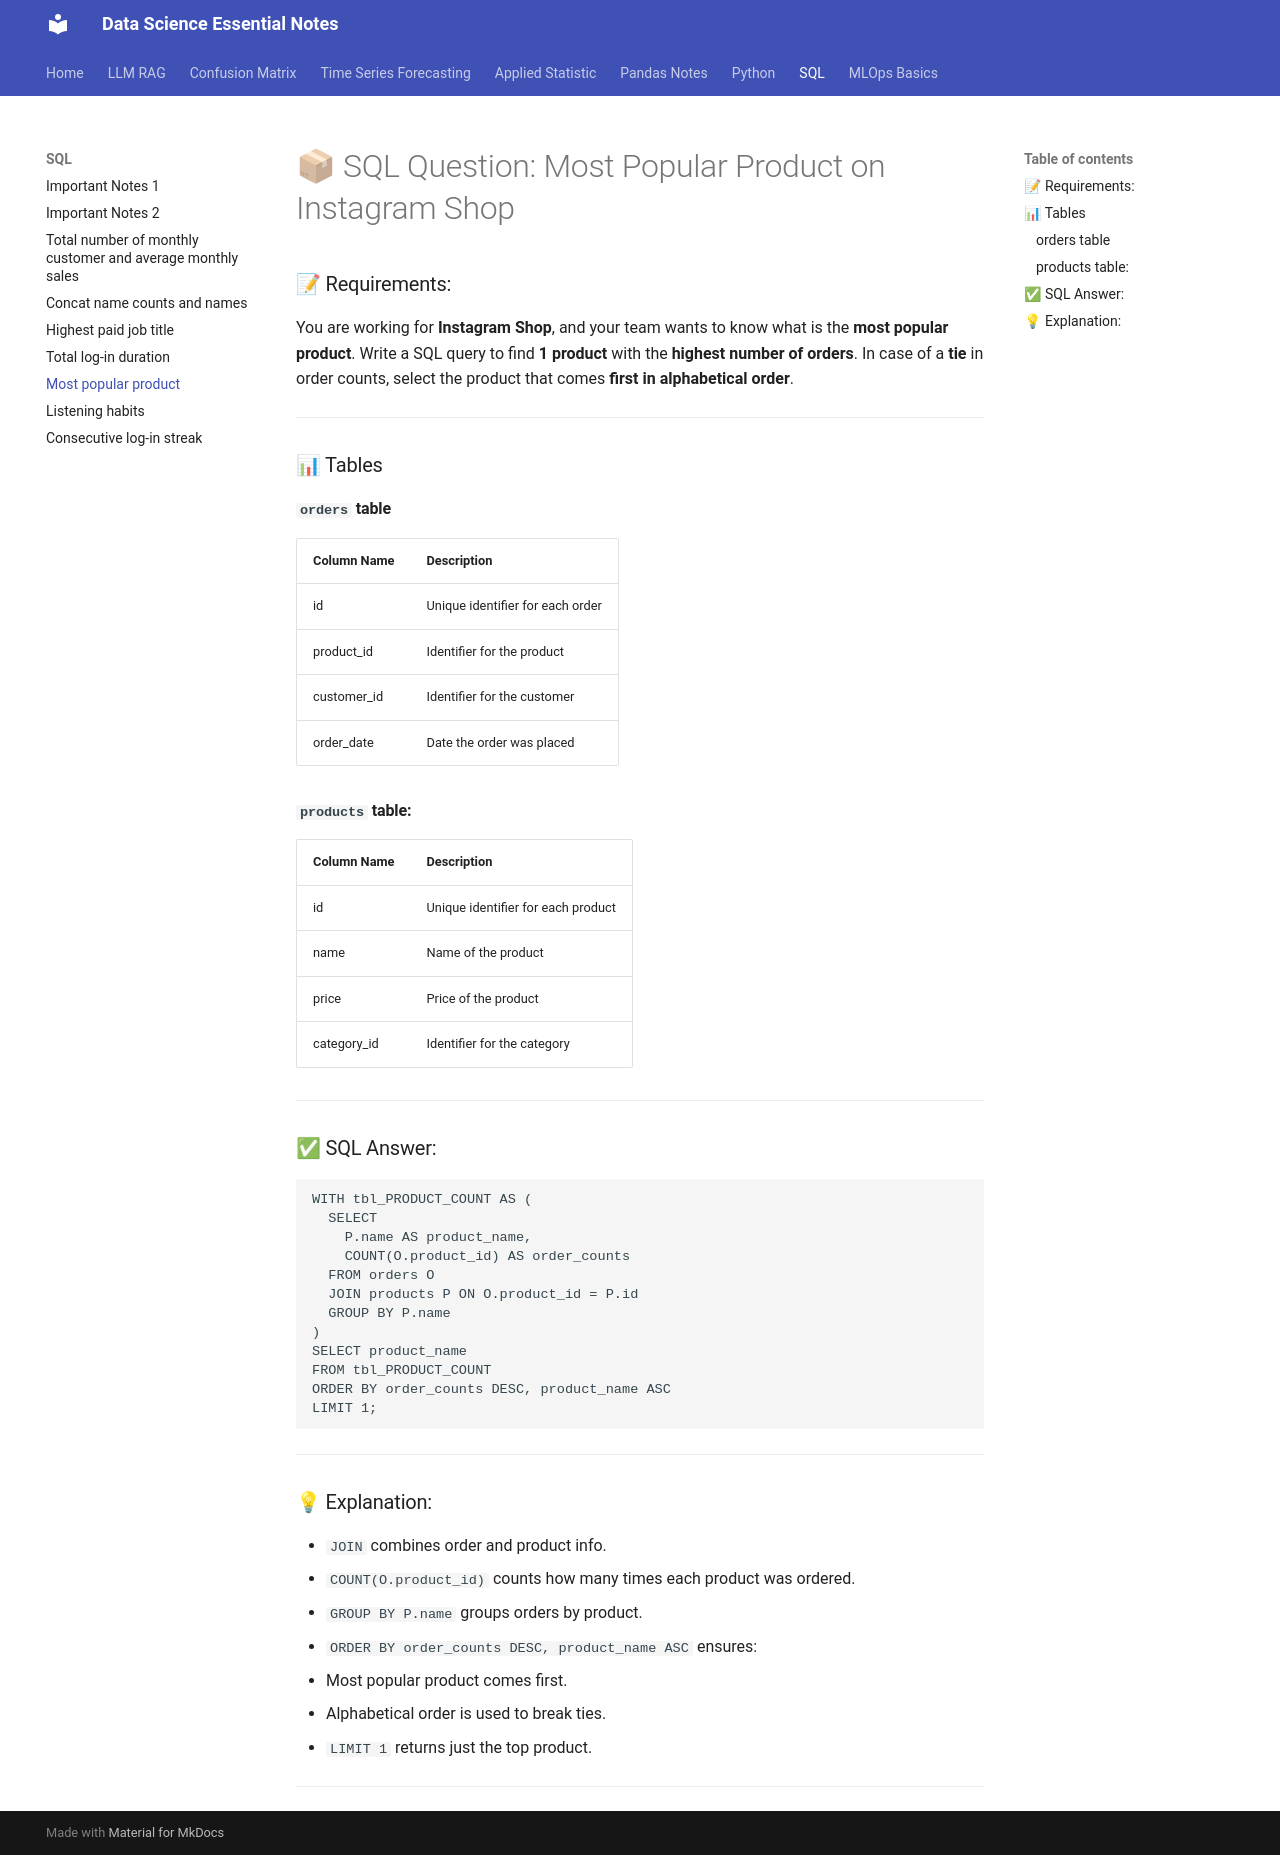

repository: EliasReaz/datascience-notes · page: SQL/most_popular_product/index.html · generator: mkdocs

# 📦 SQL Question: Most Popular Product on Instagram Shop


### 📝 Requirements:

You are working for **Instagram Shop**, and your team wants to know what is the **most popular product**. Write a SQL query to find **1 product** with the **highest number of orders**. In case of a **tie** in order counts, select the product that comes **first in alphabetical order**.

---

### 📊 Tables

#### `orders` table

| Column Name  | Description                      |
| ------------ | -------------------------------- |
| id           | Unique identifier for each order |
| product\_id  | Identifier for the product       |
| customer\_id | Identifier for the customer      |
| order\_date  | Date the order was placed        |

#### `products` table:

| Column Name  | Description                        |
| ------------ | ---------------------------------- |
| id           | Unique identifier for each product |
| name         | Name of the product                |
| price        | Price of the product               |
| category\_id | Identifier for the category        |

---

### ✅ SQL Answer:

```sql
WITH tbl_PRODUCT_COUNT AS (
  SELECT 
    P.name AS product_name, 
    COUNT(O.product_id) AS order_counts
  FROM orders O 
  JOIN products P ON O.product_id = P.id
  GROUP BY P.name
)
SELECT product_name
FROM tbl_PRODUCT_COUNT
ORDER BY order_counts DESC, product_name ASC
LIMIT 1;
```

---

### 💡 Explanation:

* `JOIN` combines order and product info.
* `COUNT(O.product_id)` counts how many times each product was ordered.
* `GROUP BY P.name` groups orders by product.
* `ORDER BY order_counts DESC, product_name ASC` ensures:

  * Most popular product comes first.
  * Alphabetical order is used to break ties.
* `LIMIT 1` returns just the top product.

---
